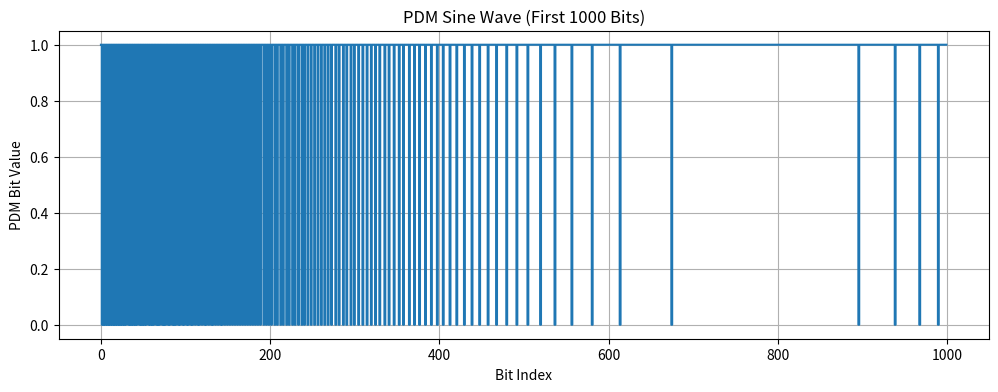

Reproduce this figure in Python.
import numpy as np
import matplotlib.pyplot as plt

def generate_pdm_sinewave(frequency, pdm_rate, duration):
    """
    Generate a PDM (Pulse Density Modulation) sine wave.

    Parameters:
        frequency (float): Frequency of the sine wave in Hz.
        pdm_rate (int): Bit rate of the PDM stream in Hz.
        duration (float): Duration of the signal in seconds.

    Returns:
        np.ndarray: PDM bitstream (1s and 0s).
    """
    # Time vector for the sine wave
    t = np.linspace(0, duration, int(pdm_rate * duration), endpoint=False)

    # Generate sine wave
    sinewave = np.sin(2 * np.pi * frequency * t)

    # Normalize sine wave to range 0-1
    sinewave = (sinewave + 1) / 2

    # PDM encoding
    accumulator = 0.0
    pdm_stream = []
    for sample in sinewave:
        accumulator += sample  # Add the normalized sample
        if accumulator >= 0.5:  # Threshold for outputting a 1
            pdm_stream.append(1)
            accumulator -= 1.0
        else:
            pdm_stream.append(0)

    return np.array(pdm_stream, dtype=np.uint8)

def write_bitstream_to_text(bitstream, filename):
    """
    Write a PDM bitstream to a text file, one bit per line.

    Parameters:
        bitstream (np.ndarray): The PDM bitstream (1s and 0s).
        filename (str): The output file name.
    """
    with open(filename, 'w') as f:
        for bit in bitstream:
            f.write(f"{bit}\n")

# Parameters
frequency = 1000  # Sine wave frequency in Hz
pdm_rate = 48000*64  # PDM bit rate in Hz
duration = 1 # Duration of the sine wave in seconds
output_file = 'pdm_sinewave.txt'  # Output file name

# Generate the PDM sine wave
pdm_sinewave = generate_pdm_sinewave(frequency, pdm_rate, duration)

# Write the PDM bitstream to a text file
write_bitstream_to_text(pdm_sinewave, output_file)

# Plot the PDM signal (first 1000 bits)
plt.figure(figsize=(12, 4))
plt.step(range(1000), pdm_sinewave[:1000], where='post')
plt.title("PDM Sine Wave (First 1000 Bits)")
plt.xlabel("Bit Index")
plt.ylabel("PDM Bit Value")
plt.grid()
plt.show()

print(f"PDM bitstream written to {output_file}")
